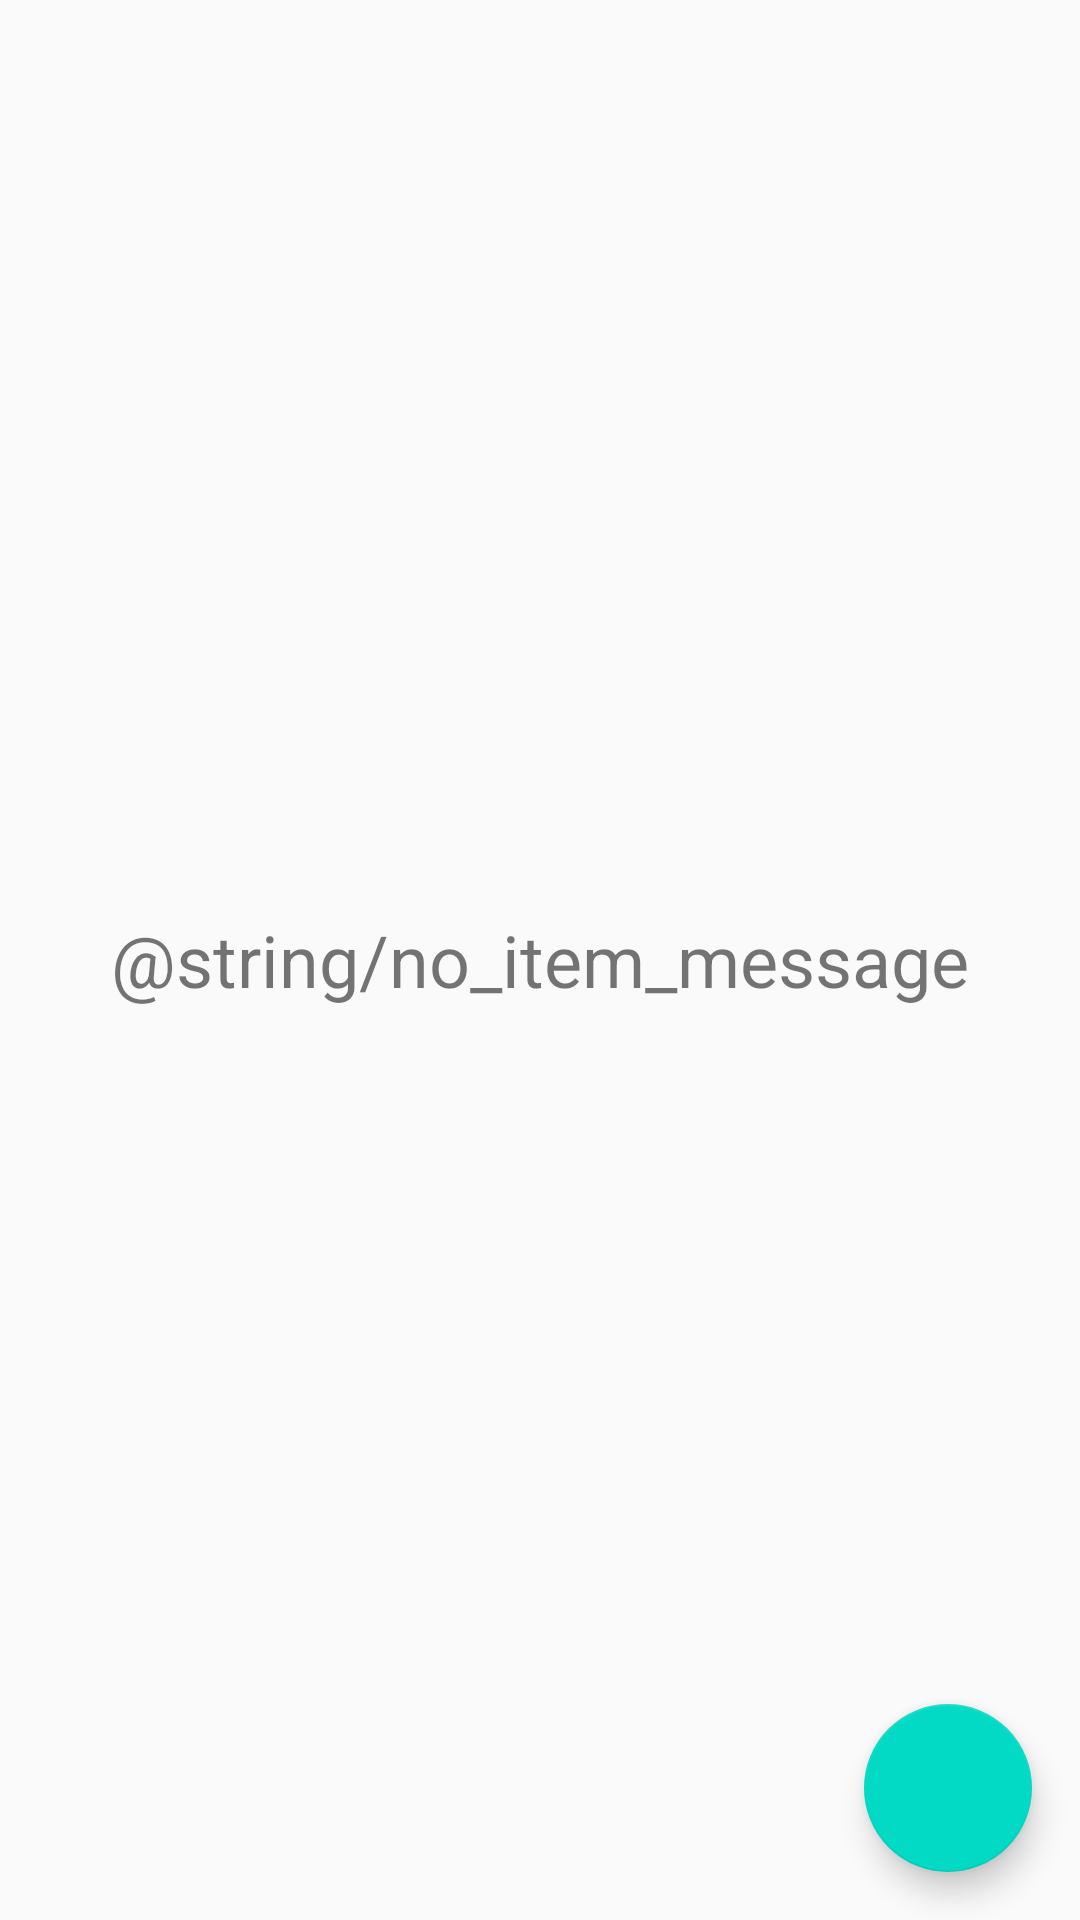

Reconstruct the res/layout file that produces this screen, plus the resources it refers to.
<!-- AndroidManifest.xml: application theme AppTheme.NoActionBar -->
<!-- res/layout/fragment_book_list.xml -->
<?xml version="1.0" encoding="utf-8"?>

<layout
        xmlns:android="http://schemas.android.com/apk/res/android"
        xmlns:app="http://schemas.android.com/apk/res-auto"
        xmlns:tools="http://schemas.android.com/tools">

    <data>

        <import type="android.view.View"/>

        <variable
                name="viewmodel"
                type="jp.androidbook.bookmark.viewmodels.BookListViewModel"/>
    </data>

    <androidx.coordinatorlayout.widget.CoordinatorLayout
            android:layout_width="match_parent"
            android:layout_height="match_parent">


        <androidx.recyclerview.widget.RecyclerView
                android:layout_width="match_parent"
                android:layout_height="match_parent"
                android:id="@+id/booklist_recyclerview"
                app:layoutManager="androidx.recyclerview.widget.LinearLayoutManager"
                android:visibility="@{viewmodel.isEmpty() ? View.GONE : View.VISIBLE}"
                android:scrollbars="vertical">

        </androidx.recyclerview.widget.RecyclerView>

        <TextView
                android:text="@string/no_item_message"
                android:layout_width="wrap_content"
                android:layout_height="wrap_content"
                android:id="@+id/textView"
                android:layout_gravity="center_horizontal|center"
                android:visibility="@{viewmodel.isEmpty() ? View.VISIBLE : View.GONE}"
                android:textSize="24sp"/>


        <com.google.android.material.floatingactionbutton.FloatingActionButton
                android:src="@drawable/ic_add_white_24dp"
                android:layout_width="match_parent"
                android:layout_height="wrap_content"
                android:clickable="true"
                android:id="@+id/booklist_fab"
                android:layout_gravity="bottom|end"
                android:layout_margin="16dp"
                android:focusable="true"/>
    </androidx.coordinatorlayout.widget.CoordinatorLayout>
</layout>
<!-- resources referenced by this layout -->
<resources>
  <style name="AppTheme.NoActionBar">
          <item name="windowActionBar">false</item>
          <item name="windowNoTitle">true</item>
      </style>
</resources>
